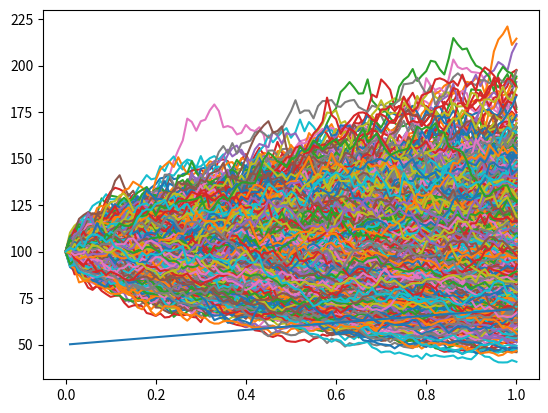

This chart was generated by the following Python code:
import numpy as np
import matplotlib.pyplot as plt
from scipy import stats

class european_option(object):
    '''
    Default is European call option
    '''

    def __init__(self, S0=100, r=0.0, sigma=0.25, beta=1.0, T=1, steps=100, K=100, frequency=2000):
        self.S0 = S0
        self.S = np.zeros((steps + 1, frequency))
        self.S[0] = S0
        self.r = r
        self.sigma = sigma
        self.beta = beta
        self.T = T
        self.steps = steps
        self.K = K
        self.frequency = frequency
        self.dt = T / steps

    def simulation_paths(self):
        np.random.seed(2)
        for t in range(1, self.steps + 1):
            z = np.random.standard_normal(self.frequency)
            self.S[t] = self.S[t-1] + self.S[t-1]*self.r*self.dt \
                        + (self.S[t-1]**self.beta)*self.sigma*np.sqrt(self.dt)*z
            # self.S[t] = self.S[t - 1] * np.exp((self.r - 0.5 * self.sigma **2) * self.dt
            #                                    + self.sigma * z * np.sqrt(self.dt))
        return self

    def draw_paths(self):
        X = np.linspace(0, 1, self.steps + 1, endpoint=True)
        for i in range(self.frequency):
            plt.plot(X, self.S[:, i])
        plt.show()
        return

    def calc_simulated_price(self):
        return np.exp(-self.r*self.T) * np.mean(np.maximum(self.S[-1] - self.K,0))

    def calc_formula_price(self):
        self.d1 = (np.log(self.S0 / self.K) + (self.r + 0.5 * self.sigma ** 2) * self.T) \
             / (self.sigma * np.sqrt(self.T))
        d2 = self.d1 - self.sigma * np.sqrt(self.T)
        return self.S0 * stats.norm.cdf(self.d1, 0, 1) - \
               self.K * np.exp(-self.r*self.T) * stats.norm.cdf(d2, 0, 1)

    def calc_delta(self):
        self.d1 = (np.log(self.S0 / self.K) + (self.r + 0.5 * self.sigma ** 2) * self.T) \
                  / (self.sigma * np.sqrt(self.T))
        return stats.norm.cdf(self.d1, 0, 1)

    def simulate_portfolio(self,delta):
        payoff = np.maximum(self.S[-1] - self.K, 0) \
                 - delta * (self.S[-1] - self.S0)

        # plt.title('payoff after hedging')
        # plt.scatter(self.S[-1], payoff-self.calc_formula_price())
        # plt.show()
        # plt.title('payoff distribution after hedging')
        # plt.hist(payoff-self.calc_formula_price(), bins=100, density=True)
        # plt.show()
        #
        # plt.title('payoff without hedging')
        # plt.scatter(self.S[-1], np.maximum(0, self.S[-1] - self.K))
        # plt.show()
        # plt.title('payoff distribution without hedging')
        # plt.hist(np.maximum(0, self.S[-1] - self.K), bins=100, density=True)
        # plt.show()
        return np.mean(payoff)


if __name__ == "__main__":
    e = european_option()
    e.simulation_paths()
    e.draw_paths()
    print('simulated_price:',e.calc_simulated_price())
    print('formula_price:',e.calc_formula_price())
    print('delta:',e.calc_delta())
    print('portfolio_payoff:',e.simulate_portfolio(e.calc_delta()))

    e1 = european_option(beta=0.5)
    e1.simulation_paths()
    print('portfolio_payoff:',e1.simulate_portfolio(e1.calc_delta()))

    e2 = european_option(sigma=0.4)
    e2.simulation_paths()
    print('portfolio_payoff:',e2.simulate_portfolio(e2.calc_delta()))
    print('formula_price:', e2.calc_formula_price())

    pf_list = []
    sg_list = []
    for sg in np.arange(0.01,1,0.01):
        sg_list += [sg]
        op = european_option(sigma=sg)
        pf_list += [op.simulate_portfolio(op.calc_delta())]
    plt.plot(sg_list, pf_list)
    plt.show()